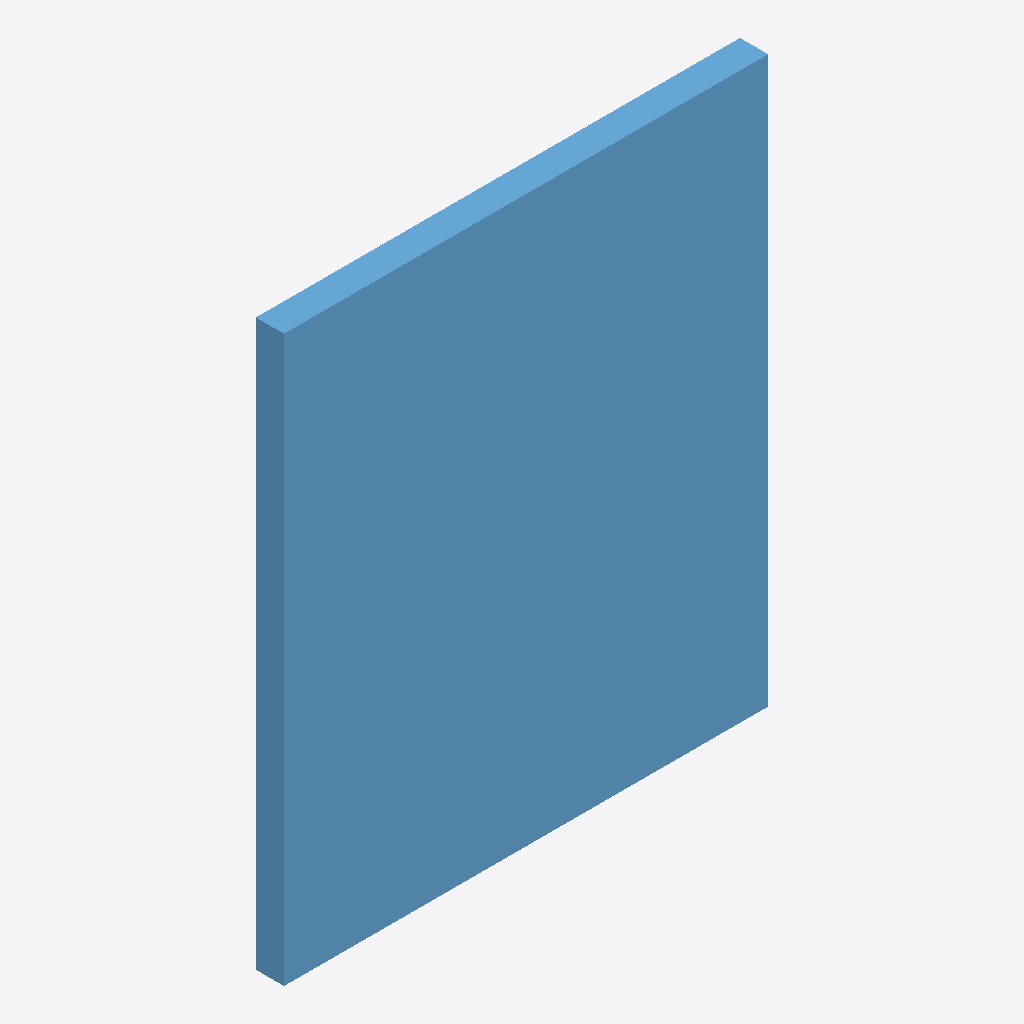
Isometric view of an IFC building model (IFC-SPF (STEP), schema IFC2X3, length unit millimetre), seen from the south-west, elements coloured by IFC class: 1 window (light blue).
Extent 1.2 m × 0.1 m × 1.4 m (x, y, z). Storeys (1): Planta 0 at 0.00 m. Elements (1): 1 IfcWindow.

HEADER;
FILE_DESCRIPTION(('ViewDefinition [CoordinationView_V2.0]','Synthetic IFC2x3 window typed by an IfcWindowStyle'),'2;1');
FILE_NAME('window-ifc2x3.synthetic.ifc','2026-10-10T00:00:00',('IFC Viewer Online'),('IFC Viewer Online'),'hand-written fixture','hand-written fixture','');
FILE_SCHEMA(('IFC2X3'));
ENDSEC;
DATA;
#40=IFCPROJECT('0g4d_go8LDXgySVxeS4pqg',#5,'Catalogo BESCOF 2x3',$,$,$,$,(#34),#20);
#42=IFCSITE('3svMeya$vIhe1Mrh1nehH_',#5,'Emplazamiento',$,$,#41,$,$,.ELEMENT.,$,$,$,$,$);
#44=IFCBUILDING('274Ywhkfc8lMQyUGN$nkSq',#5,'Edificio',$,$,#43,$,$,.ELEMENT.,$,$,$);
#46=IFCBUILDINGSTOREY('3nG$uPa7Kw45pX3NKZlvGk',#5,'Planta 0',$,$,#45,$,$,.ELEMENT.,0.0);
#67=IFCWINDOW('16IGzsEfTI3MOS$RGm$SXc',#5,'V-60',$,$,#66,#65,'V-60',1400.0,1200.0);
ENDSEC;
